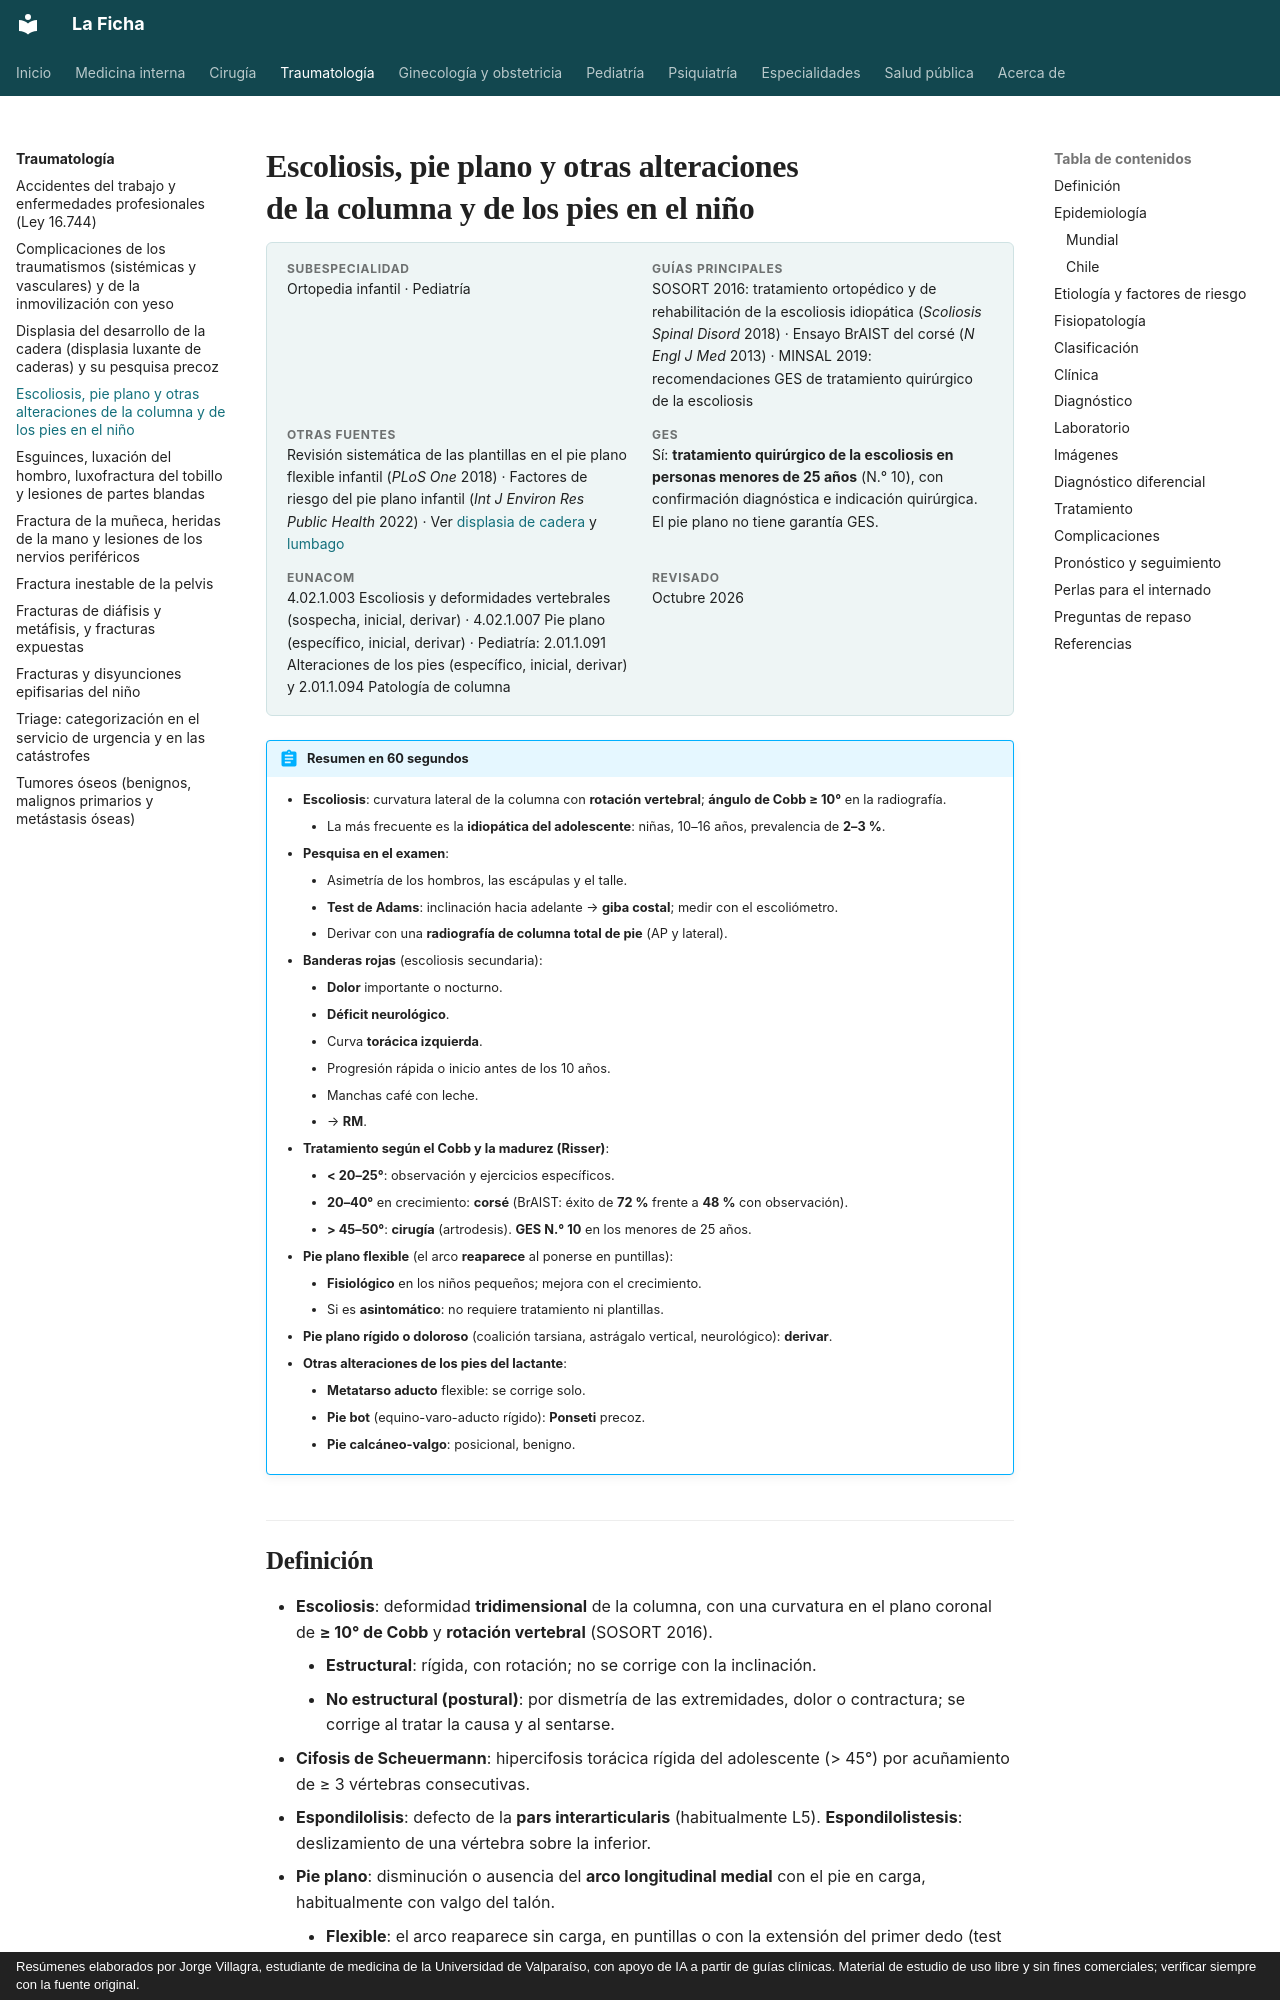

repository: jorgevillagrareyes-dotcom/Medicina-interna · page: traumatologia/escoliosis-pie-plano-y-ortopedia-infantil.html · generator: mkdocs · copyright: Resúmenes elaborados por Jorge Villagra, estudiante de medicina de la Universidad de Valparaíso, con apoyo de IA a partir de guías clínicas. Material de estudio de uso libre y sin fines comerciales; verificar siempre con la fuente original.

---
tags:
  - Traumatología
  - GES
---

# Escoliosis, pie plano y otras alteraciones de la columna y de los pies en el niño

<div class="ficha" markdown>

**Subespecialidad**
Ortopedia infantil · Pediatría

**Guías principales**
SOSORT 2016: tratamiento ortopédico y de rehabilitación de la escoliosis idiopática (*Scoliosis Spinal Disord* 2018) · Ensayo BrAIST del corsé (*N Engl J Med* 2013) · MINSAL 2019: recomendaciones GES de tratamiento quirúrgico de la escoliosis

**Otras fuentes**
Revisión sistemática de las plantillas en el pie plano flexible infantil (*PLoS One* 2018) · Factores de riesgo del pie plano infantil (*Int J Environ Res Public Health* 2022) · Ver [displasia de cadera](displasia-del-desarrollo-de-cadera.md) y [lumbago](../reumatologia/lumbago-lumbociatica-y-cervicalgia.md)

**GES**
Sí: **tratamiento quirúrgico de la escoliosis en personas menores de 25 años** (N.° 10), con confirmación diagnóstica e indicación quirúrgica. El pie plano no tiene garantía GES.

**EUNACOM**
4.02.1.003 Escoliosis y deformidades vertebrales (sospecha, inicial, derivar) · 4.02.1.007 Pie plano (específico, inicial, derivar) · Pediatría: 2.01.1.091 Alteraciones de los pies (específico, inicial, derivar) y 2.01.1.094 Patología de columna

**Revisado**
Octubre 2026

</div>

!!! abstract "Resumen en 60 segundos"
    - **Escoliosis**: curvatura lateral de la columna con **rotación vertebral**; **ángulo de Cobb ≥ 10°** en la radiografía.
        - La más frecuente es la **idiopática del adolescente**: niñas, 10–16 años, prevalencia de **2–3 %**.
    - **Pesquisa en el examen**:
        - Asimetría de los hombros, las escápulas y el talle.
        - **Test de Adams**: inclinación hacia adelante → **giba costal**; medir con el escoliómetro.
        - Derivar con una **radiografía de columna total de pie** (AP y lateral).
    - **Banderas rojas** (escoliosis secundaria):
        - **Dolor** importante o nocturno.
        - **Déficit neurológico**.
        - Curva **torácica izquierda**.
        - Progresión rápida o inicio antes de los 10 años.
        - Manchas café con leche.
        - → **RM**.
    - **Tratamiento según el Cobb y la madurez (Risser)**:
        - **< 20–25°**: observación y ejercicios específicos.
        - **20–40°** en crecimiento: **corsé** (BrAIST: éxito de **72 %** frente a **48 %** con observación).
        - **> 45–50°**: **cirugía** (artrodesis). **GES N.° 10** en los menores de 25 años.
    - **Pie plano flexible** (el arco **reaparece** al ponerse en puntillas):
        - **Fisiológico** en los niños pequeños; mejora con el crecimiento.
        - Si es **asintomático**: no requiere tratamiento ni plantillas.
    - **Pie plano rígido o doloroso** (coalición tarsiana, astrágalo vertical, neurológico): **derivar**.
    - **Otras alteraciones de los pies del lactante**:
        - **Metatarso aducto** flexible: se corrige solo.
        - **Pie bot** (equino-varo-aducto rígido): **Ponseti** precoz.
        - **Pie calcáneo-valgo**: posicional, benigno.
